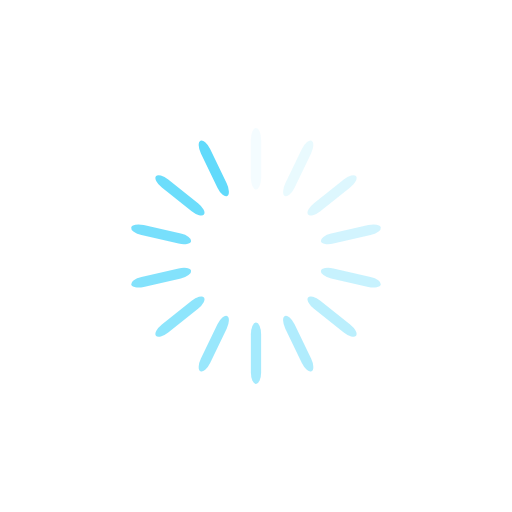
t = 0.00 s
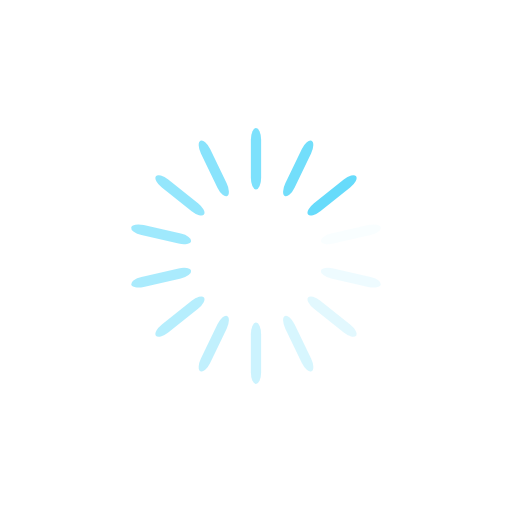
t = 0.26 s
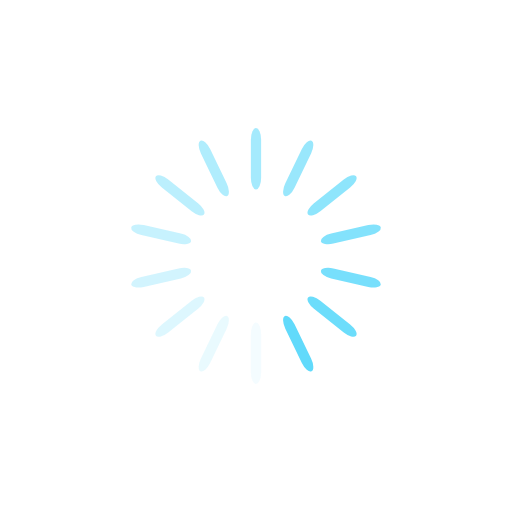
t = 0.52 s
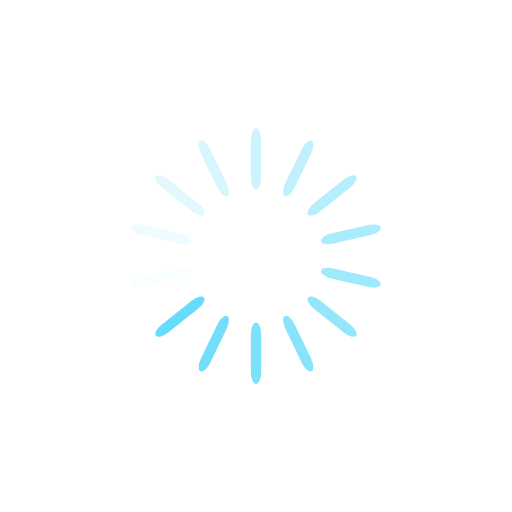
t = 0.78 s

The animated SVG that drew these frames (rendered in a browser with its animation timeline set to each time). Animation: 14 SMIL elements (animate=14); one cycle of 1.04 s, repeats indefinitely.

<?xml version="1.0" encoding="utf-8"?>
<svg xmlns="http://www.w3.org/2000/svg" xmlns:xlink="http://www.w3.org/1999/xlink" style="margin: auto; background: none; display: block; shape-rendering: auto;" width="204px" height="204px" viewBox="0 0 100 100" preserveAspectRatio="xMidYMid">
<g transform="rotate(0 50 50)">
  <rect x="49" y="25" rx="1" ry="2.2800000000000002" width="2" height="12" fill="#61dafb">
    <animate attributeName="opacity" values="1;0" keyTimes="0;1" dur="1.0416666666666665s" begin="-0.9672619047619047s" repeatCount="indefinite"></animate>
  </rect>
</g><g transform="rotate(25.714285714285715 50 50)">
  <rect x="49" y="25" rx="1" ry="2.2800000000000002" width="2" height="12" fill="#61dafb">
    <animate attributeName="opacity" values="1;0" keyTimes="0;1" dur="1.0416666666666665s" begin="-0.8928571428571428s" repeatCount="indefinite"></animate>
  </rect>
</g><g transform="rotate(51.42857142857143 50 50)">
  <rect x="49" y="25" rx="1" ry="2.2800000000000002" width="2" height="12" fill="#61dafb">
    <animate attributeName="opacity" values="1;0" keyTimes="0;1" dur="1.0416666666666665s" begin="-0.8184523809523808s" repeatCount="indefinite"></animate>
  </rect>
</g><g transform="rotate(77.14285714285714 50 50)">
  <rect x="49" y="25" rx="1" ry="2.2800000000000002" width="2" height="12" fill="#61dafb">
    <animate attributeName="opacity" values="1;0" keyTimes="0;1" dur="1.0416666666666665s" begin="-0.744047619047619s" repeatCount="indefinite"></animate>
  </rect>
</g><g transform="rotate(102.85714285714286 50 50)">
  <rect x="49" y="25" rx="1" ry="2.2800000000000002" width="2" height="12" fill="#61dafb">
    <animate attributeName="opacity" values="1;0" keyTimes="0;1" dur="1.0416666666666665s" begin="-0.6696428571428571s" repeatCount="indefinite"></animate>
  </rect>
</g><g transform="rotate(128.57142857142858 50 50)">
  <rect x="49" y="25" rx="1" ry="2.2800000000000002" width="2" height="12" fill="#61dafb">
    <animate attributeName="opacity" values="1;0" keyTimes="0;1" dur="1.0416666666666665s" begin="-0.5952380952380952s" repeatCount="indefinite"></animate>
  </rect>
</g><g transform="rotate(154.28571428571428 50 50)">
  <rect x="49" y="25" rx="1" ry="2.2800000000000002" width="2" height="12" fill="#61dafb">
    <animate attributeName="opacity" values="1;0" keyTimes="0;1" dur="1.0416666666666665s" begin="-0.5208333333333333s" repeatCount="indefinite"></animate>
  </rect>
</g><g transform="rotate(180 50 50)">
  <rect x="49" y="25" rx="1" ry="2.2800000000000002" width="2" height="12" fill="#61dafb">
    <animate attributeName="opacity" values="1;0" keyTimes="0;1" dur="1.0416666666666665s" begin="-0.4464285714285714s" repeatCount="indefinite"></animate>
  </rect>
</g><g transform="rotate(205.71428571428572 50 50)">
  <rect x="49" y="25" rx="1" ry="2.2800000000000002" width="2" height="12" fill="#61dafb">
    <animate attributeName="opacity" values="1;0" keyTimes="0;1" dur="1.0416666666666665s" begin="-0.3720238095238095s" repeatCount="indefinite"></animate>
  </rect>
</g><g transform="rotate(231.42857142857142 50 50)">
  <rect x="49" y="25" rx="1" ry="2.2800000000000002" width="2" height="12" fill="#61dafb">
    <animate attributeName="opacity" values="1;0" keyTimes="0;1" dur="1.0416666666666665s" begin="-0.2976190476190476s" repeatCount="indefinite"></animate>
  </rect>
</g><g transform="rotate(257.14285714285717 50 50)">
  <rect x="49" y="25" rx="1" ry="2.2800000000000002" width="2" height="12" fill="#61dafb">
    <animate attributeName="opacity" values="1;0" keyTimes="0;1" dur="1.0416666666666665s" begin="-0.2232142857142857s" repeatCount="indefinite"></animate>
  </rect>
</g><g transform="rotate(282.85714285714283 50 50)">
  <rect x="49" y="25" rx="1" ry="2.2800000000000002" width="2" height="12" fill="#61dafb">
    <animate attributeName="opacity" values="1;0" keyTimes="0;1" dur="1.0416666666666665s" begin="-0.1488095238095238s" repeatCount="indefinite"></animate>
  </rect>
</g><g transform="rotate(308.57142857142856 50 50)">
  <rect x="49" y="25" rx="1" ry="2.2800000000000002" width="2" height="12" fill="#61dafb">
    <animate attributeName="opacity" values="1;0" keyTimes="0;1" dur="1.0416666666666665s" begin="-0.0744047619047619s" repeatCount="indefinite"></animate>
  </rect>
</g><g transform="rotate(334.2857142857143 50 50)">
  <rect x="49" y="25" rx="1" ry="2.2800000000000002" width="2" height="12" fill="#61dafb">
    <animate attributeName="opacity" values="1;0" keyTimes="0;1" dur="1.0416666666666665s" begin="0s" repeatCount="indefinite"></animate>
  </rect>
</g>
<!-- [ldio] generated by https://loading.io/ --></svg>